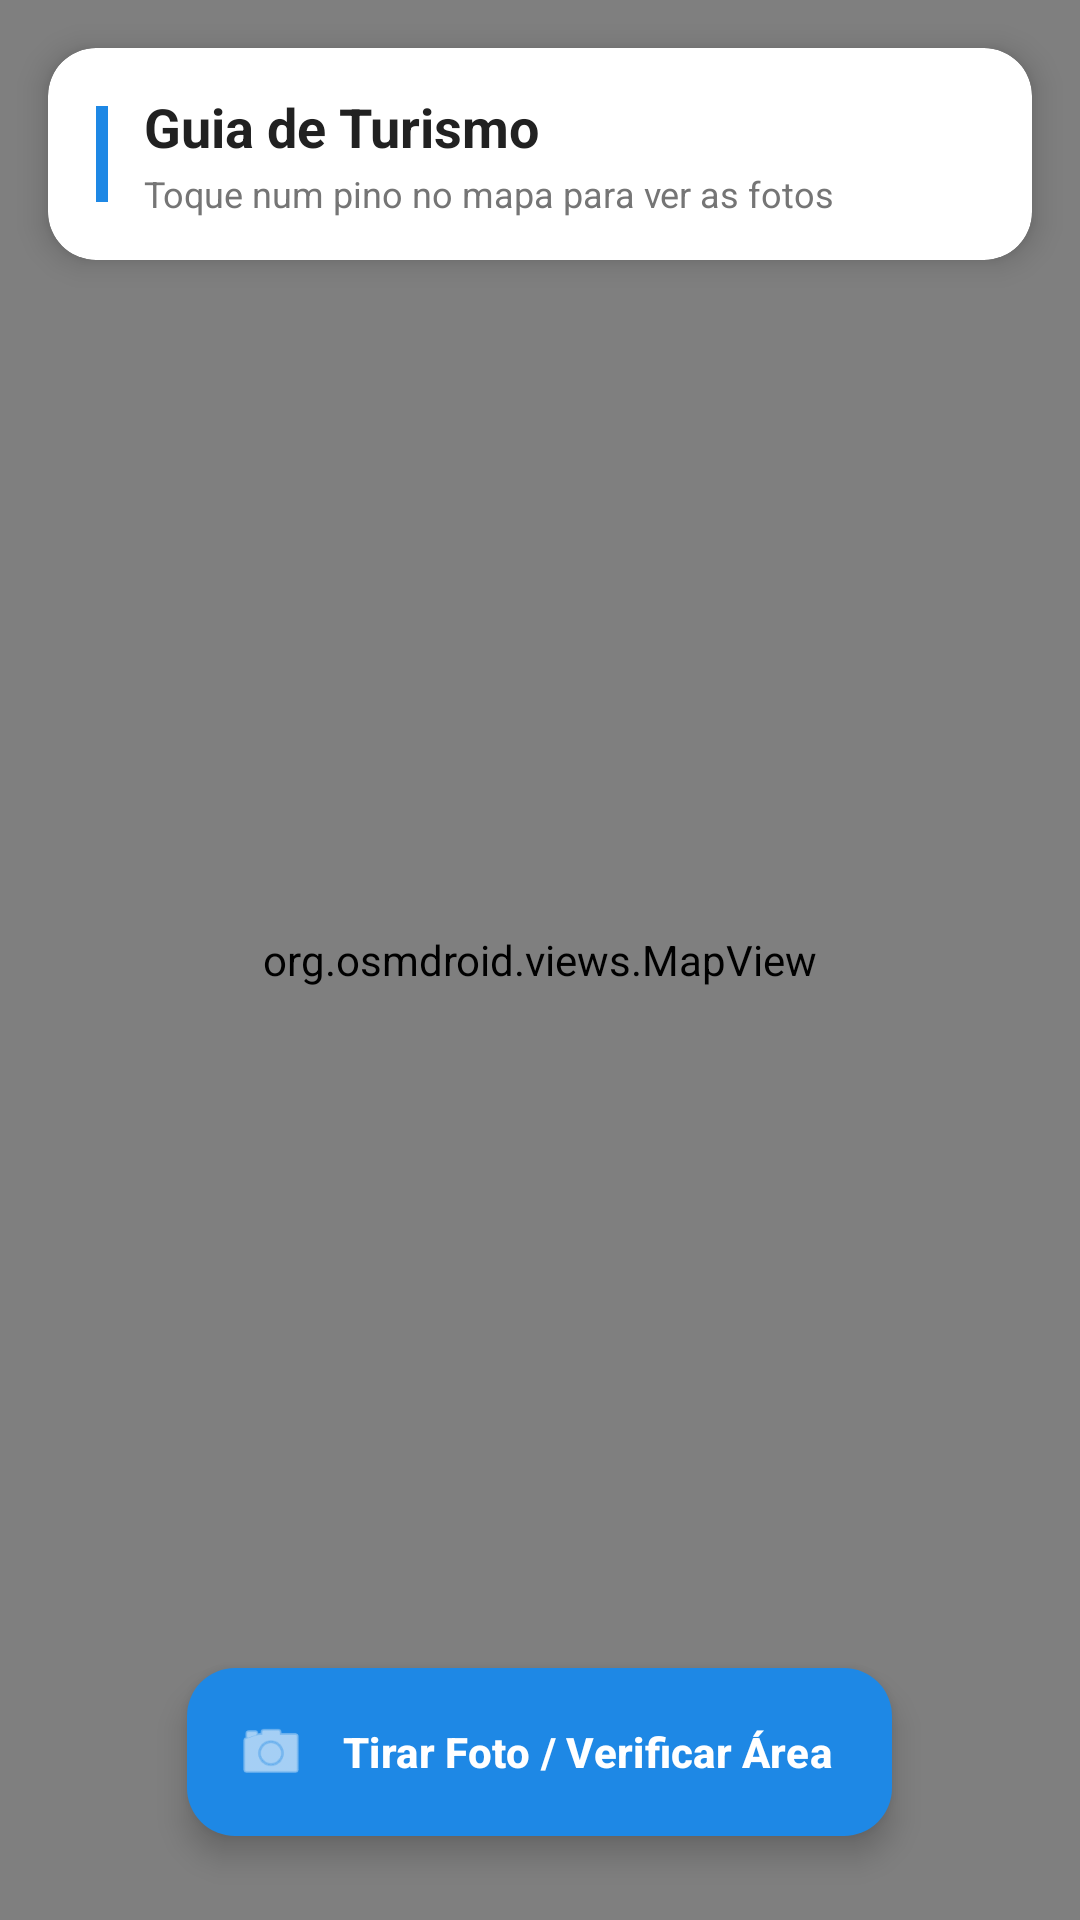

Reconstruct the res/layout file that produces this screen, plus the resources it refers to.
<!-- AndroidManifest.xml: application theme Theme.Trabalho4 -->
<!-- res/layout/activity_main.xml -->
<?xml version="1.0" encoding="utf-8"?>
<RelativeLayout
    xmlns:android="http://schemas.android.com/apk/res/android"
    xmlns:app="http://schemas.android.com/apk/res-auto"
    android:layout_width="match_parent"
    android:layout_height="match_parent"
    android:fitsSystemWindows="true">

    
    <org.osmdroid.views.MapView
        android:id="@+id/map"
        android:layout_width="match_parent"
        android:layout_height="match_parent" />

    
    <androidx.cardview.widget.CardView
        android:layout_width="match_parent"
        android:layout_height="wrap_content"
        android:layout_margin="16dp"
        app:cardBackgroundColor="@color/branco"
        app:cardCornerRadius="16dp"
        app:cardElevation="6dp">

        <LinearLayout
            android:layout_width="match_parent"
            android:layout_height="wrap_content"
            android:gravity="center_vertical"
            android:orientation="horizontal"
            android:paddingHorizontal="16dp"
            android:paddingVertical="14dp">

            
            <View
                android:layout_width="4dp"
                android:layout_height="32dp"
                android:layout_marginEnd="12dp"
                android:background="@color/cor_primaria" />

            <LinearLayout
                android:layout_width="0dp"
                android:layout_height="wrap_content"
                android:layout_weight="1"
                android:orientation="vertical">

                <TextView
                    android:layout_width="wrap_content"
                    android:layout_height="wrap_content"
                    android:text="Guia de Turismo"
                    android:textColor="@color/texto_principal"
                    android:textSize="18sp"
                    android:textStyle="bold" />

                <TextView
                    android:layout_width="wrap_content"
                    android:layout_height="wrap_content"
                    android:layout_marginTop="2dp"
                    android:text="Toque num pino no mapa para ver as fotos"
                    android:textColor="@color/texto_secundario"
                    android:textSize="12sp" />
            </LinearLayout>
        </LinearLayout>
    </androidx.cardview.widget.CardView>

    
    <com.google.android.material.floatingactionbutton.ExtendedFloatingActionButton
        android:id="@+id/btnTirarFoto"
        android:layout_width="wrap_content"
        android:layout_height="wrap_content"
        android:layout_alignParentBottom="true"
        android:layout_centerHorizontal="true"
        android:layout_marginBottom="28dp"
        android:text="Tirar Foto / Verificar Área"
        android:textColor="@color/branco"
        android:textSize="14sp"
        android:textStyle="bold"
        app:backgroundTint="@color/cor_primaria"
        app:elevation="8dp"
        app:icon="@android:drawable/ic_menu_camera"
        app:iconTint="@color/branco" />

</RelativeLayout>
<!-- resources referenced by this layout -->
<resources>
  <color name="branco">#FFFFFF</color>
  <color name="cor_primaria">#1E88E5</color>
  <color name="texto_principal">#212121</color>
  <color name="texto_secundario">#757575</color>
  <style name="Theme.Trabalho4" parent="Base.Theme.Trabalho4" />
  <style name="Base.Theme.Trabalho4" parent="Theme.Material3.DayNight.NoActionBar">
          
          
      </style>
</resources>
